Run: headless pygame with SDL's dummy video driver; simulated clock (each Clock.tick advances the game by its frame time, no real sleeping); random seed 0; keys injected as events and as key.get_pressed() state; no mouse input.
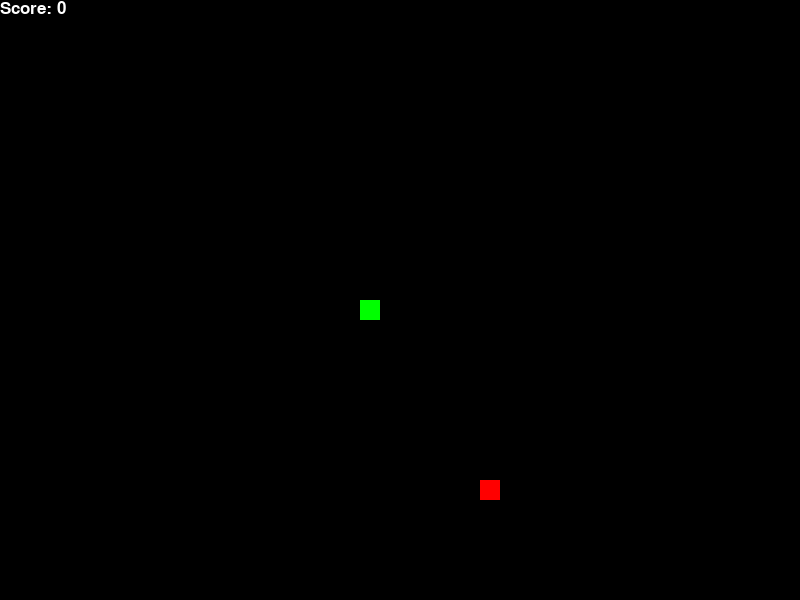
Frame 1 of 1 · flips 1–60 · no input (game ended)

The pygame program that drew these frames:

import pygame
import random

# Define colors
BLACK = (0, 0, 0)
WHITE = (255, 255, 255)
RED = (255, 0, 0)
GREEN = (0, 255, 0)

# Define screen dimensions
WIDTH = 800
HEIGHT = 600

# Define block size
BLOCK_SIZE = 20

# Define snake speed
SNAKE_SPEED = 10

# Initialize Pygame
pygame.init()

# Create the screen
screen = pygame.display.set_mode((WIDTH, HEIGHT))
pygame.display.set_caption("Snake Game")

# Define the font
font = pygame.font.SysFont(None, 25)

# Define functions
def start_snake():
    x = WIDTH // 2
    y = HEIGHT // 2
    return [(x, y), (x - BLOCK_SIZE, y), (x - 2 * BLOCK_SIZE, y)]

def spawn_food():
    return [random.randrange(0, WIDTH // BLOCK_SIZE) * BLOCK_SIZE,
            random.randrange(0, HEIGHT // BLOCK_SIZE) * BLOCK_SIZE]

def draw_snake(snake):
    for block in snake:
        pygame.draw.rect(screen, GREEN, pygame.Rect(block[0], block[1], BLOCK_SIZE, BLOCK_SIZE))

def draw_food(food):
    pygame.draw.rect(screen, RED, pygame.Rect(food[0], food[1], BLOCK_SIZE, BLOCK_SIZE))

def display_score(score):
    text = font.render("Score: " + str(score), True, WHITE)
    screen.blit(text, [0, 0])

def is_collision(snake):
    head = snake[-1]
    return head in snake[:-1] or head[0] < 0 or head[0] > WIDTH - BLOCK_SIZE or head[1] < 0 or head[1] > HEIGHT - BLOCK_SIZE

def game_loop():
    game_over = False
    snake = start_snake()
    food = spawn_food()
    score = 0

    x1_change = 0
    x2_change = 0
    y1_change = 0
    y2_change = 0

    clock = pygame.time.Clock()

    while not game_over:
        for event in pygame.event.get():
            if event.type == pygame.QUIT:
                game_over = True
            if event.type == pygame.KEYDOWN:
                if event.key == pygame.K_LEFT and x1_change != BLOCK_SIZE:
                    x1_change = -BLOCK_SIZE
                    y1_change = 0
                elif event.key == pygame.K_RIGHT and x1_change != -BLOCK_SIZE:
                    x1_change = BLOCK_SIZE
                    y1_change = 0
                elif event.key == pygame.K_UP and y1_change != BLOCK_SIZE:
                    y1_change = -BLOCK_SIZE
                    x1_change = 0
                elif event.key == pygame.K_DOWN and y1_change != -BLOCK_SIZE:
                    y1_change = BLOCK_SIZE
                    x1_change = 0

        # Update snake position
        x = snake[-1][0] + x1_change
        y = snake[-1][1] + y1_change
        head = [x, y]
        snake.append(head)
        snake.pop(0)

        # Check for collision with food
        if head == food:
            food = spawn_food()
            score += 1

        # Check for collision
        if is_collision(snake):
            game_over = True

        # Clear the screen
        screen.fill(BLACK)

        # Draw the snake and food
        draw_snake(snake)
        draw_food(food)
        display_score(score)

        # Update the display
        pygame.display.flip()

        # Control game speed
        clock.tick(SNAKE_SPEED)

# Start the game
game_loop()

# Quit Pygame
pygame.quit()
